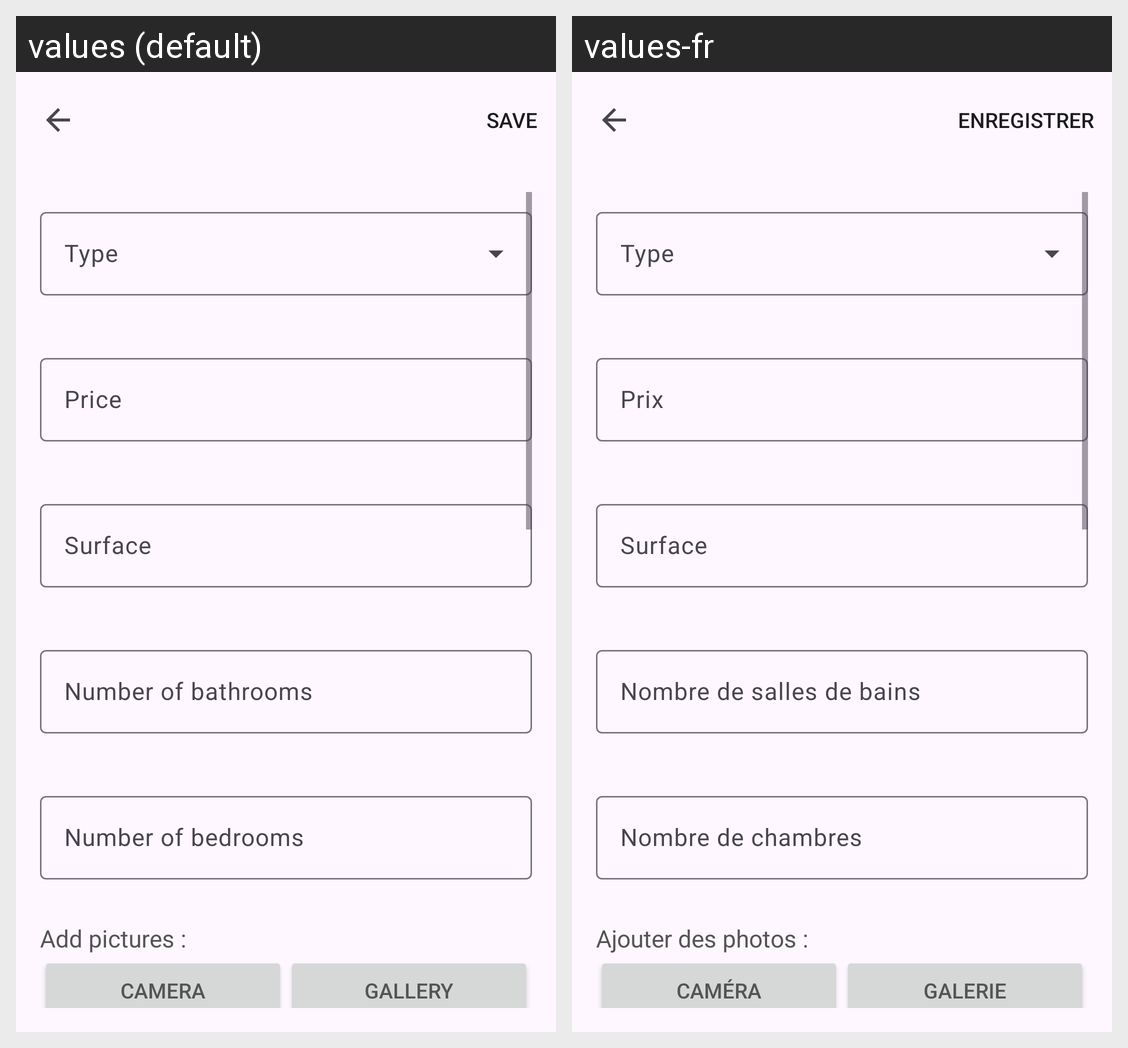

The same Android screen rendered under two of its app's locales, left to right. List the strings drawn on it with the default value and each locale's translation.
Android screen res/layout/fragment_create_estate.xml rendered under 2 locales, left to right: values (default), values-fr. Device: Nexus 5 (rendered at 1080×1920; each locale shown at half size, 540×960, under a caption strip naming it); theme AppTheme.
Strings drawn on this screen, with the default value and each locale's value (text and hints the layout hard-codes, and strings that could not be matched under every locale, appear in the picture but are not listed):

estate_price
  values: Price
  values-fr: Prix

estate_property_area
  values: Surface
  values-fr: Surface

estate_number_bathrooms
  values: Number of bathrooms
  values-fr: Nombre de salles de bains

estate_number_bedrooms
  values: Number of bedrooms
  values-fr: Nombre de chambres

form_add_photo
  values: Add pictures :
  values-fr: Ajouter des photos :

form_add_from_camera
  values: Camera
  values-fr: Caméra

form_add_from_galley
  values: Gallery
  values-fr: Galerie
